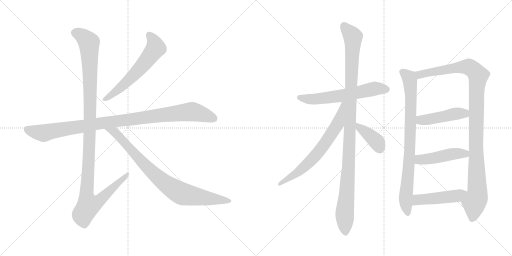
t = 0.00 s
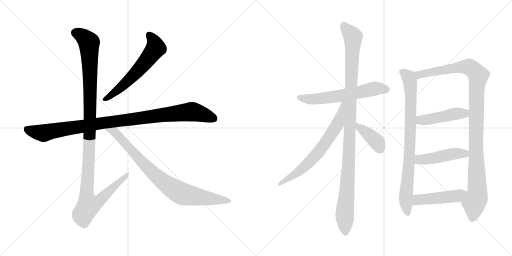
t = 2.24 s
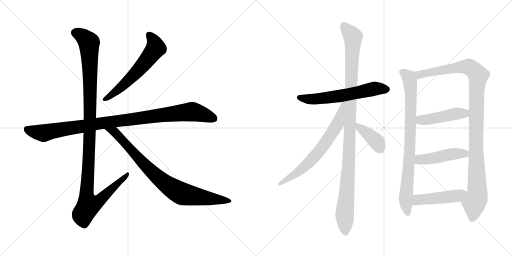
t = 4.48 s
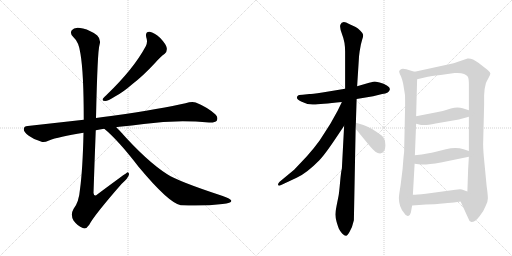
t = 6.72 s
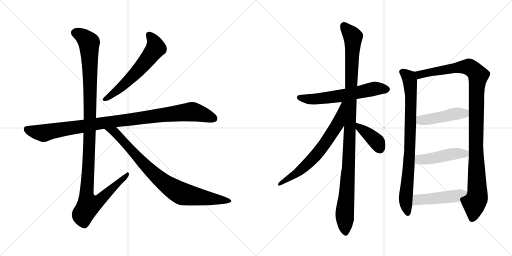
t = 8.96 s
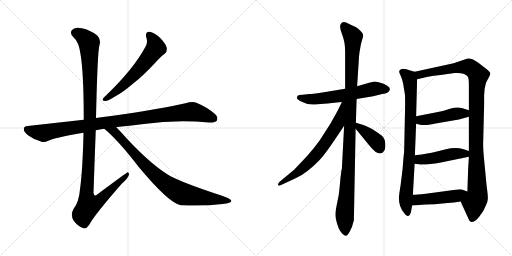
t = 11.20 s

The animated SVG that drew these frames (rendered in a browser with its animation timeline set to each time). Animation: 13 CSS @keyframes rules; one cycle of 11.20 s.

<svg version="1.1" viewBox="0 0 2048 1024" xmlns="http://www.w3.org/2000/svg">
  <g stroke="lightgray" stroke-dasharray="1,1" stroke-width="1" transform="scale(4, 4)">
    <line x1="0" y1="0" x2="256" y2="256"></line>
    <line x1="256" y1="0" x2="0" y2="256"></line>
    <line x1="128" y1="0" x2="128" y2="256"></line>
    <line x1="0" y1="128" x2="256" y2="128"></line>
    <line x1="256" y1="0" x2="512" y2="256"></line>
    <line x1="512" y1="0" x2="256" y2="256"></line>
    <line x1="384" y1="0" x2="384" y2="256"></line>
    <line x1="256" y1="128" x2="512" y2="128"></line>
  </g>
<g transform="scale(1, -1) translate(0, -850)">
   <style type="text/css">
    @keyframes keyframes0 {
      from {
       stroke: black;
       stroke-dashoffset: 603;
       stroke-width: 128;
       }
       66% {
       animation-timing-function: step-end;
       stroke: black;
       stroke-dashoffset: 0;
       stroke-width: 128;
       }
       to {
       stroke: black;
       stroke-width: 1024;
       }
       }
       #make-me-a-hanzi-animation-0 {
         animation: keyframes0 0.740723s both;
         animation-delay: 0.000000s;
         animation-timing-function: linear;
       }
    @keyframes keyframes1 {
      from {
       stroke: black;
       stroke-dashoffset: 1016;
       stroke-width: 128;
       }
       77% {
       animation-timing-function: step-end;
       stroke: black;
       stroke-dashoffset: 0;
       stroke-width: 128;
       }
       to {
       stroke: black;
       stroke-width: 1024;
       }
       }
       #make-me-a-hanzi-animation-1 {
         animation: keyframes1 1.076823s both;
         animation-delay: 0.740723s;
         animation-timing-function: linear;
       }
    @keyframes keyframes2 {
      from {
       stroke: black;
       stroke-dashoffset: 1180;
       stroke-width: 128;
       }
       79% {
       animation-timing-function: step-end;
       stroke: black;
       stroke-dashoffset: 0;
       stroke-width: 128;
       }
       to {
       stroke: black;
       stroke-width: 1024;
       }
       }
       #make-me-a-hanzi-animation-2 {
         animation: keyframes2 1.210286s both;
         animation-delay: 1.817546s;
         animation-timing-function: linear;
       }
    @keyframes keyframes3 {
      from {
       stroke: black;
       stroke-dashoffset: 854;
       stroke-width: 128;
       }
       74% {
       animation-timing-function: step-end;
       stroke: black;
       stroke-dashoffset: 0;
       stroke-width: 128;
       }
       to {
       stroke: black;
       stroke-width: 1024;
       }
       }
       #make-me-a-hanzi-animation-3 {
         animation: keyframes3 0.944987s both;
         animation-delay: 3.027832s;
         animation-timing-function: linear;
       }
    @keyframes keyframes4 {
      from {
       stroke: black;
       stroke-dashoffset: 609;
       stroke-width: 128;
       }
       66% {
       animation-timing-function: step-end;
       stroke: black;
       stroke-dashoffset: 0;
       stroke-width: 128;
       }
       to {
       stroke: black;
       stroke-width: 1024;
       }
       }
       #make-me-a-hanzi-animation-4 {
         animation: keyframes4 0.745605s both;
         animation-delay: 3.972819s;
         animation-timing-function: linear;
       }
    @keyframes keyframes5 {
      from {
       stroke: black;
       stroke-dashoffset: 1101;
       stroke-width: 128;
       }
       78% {
       animation-timing-function: step-end;
       stroke: black;
       stroke-dashoffset: 0;
       stroke-width: 128;
       }
       to {
       stroke: black;
       stroke-width: 1024;
       }
       }
       #make-me-a-hanzi-animation-5 {
         animation: keyframes5 1.145996s both;
         animation-delay: 4.718424s;
         animation-timing-function: linear;
       }
    @keyframes keyframes6 {
      from {
       stroke: black;
       stroke-dashoffset: 681;
       stroke-width: 128;
       }
       69% {
       animation-timing-function: step-end;
       stroke: black;
       stroke-dashoffset: 0;
       stroke-width: 128;
       }
       to {
       stroke: black;
       stroke-width: 1024;
       }
       }
       #make-me-a-hanzi-animation-6 {
         animation: keyframes6 0.804199s both;
         animation-delay: 5.864420s;
         animation-timing-function: linear;
       }
    @keyframes keyframes7 {
      from {
       stroke: black;
       stroke-dashoffset: 392;
       stroke-width: 128;
       }
       56% {
       animation-timing-function: step-end;
       stroke: black;
       stroke-dashoffset: 0;
       stroke-width: 128;
       }
       to {
       stroke: black;
       stroke-width: 1024;
       }
       }
       #make-me-a-hanzi-animation-7 {
         animation: keyframes7 0.569010s both;
         animation-delay: 6.668619s;
         animation-timing-function: linear;
       }
    @keyframes keyframes8 {
      from {
       stroke: black;
       stroke-dashoffset: 837;
       stroke-width: 128;
       }
       73% {
       animation-timing-function: step-end;
       stroke: black;
       stroke-dashoffset: 0;
       stroke-width: 128;
       }
       to {
       stroke: black;
       stroke-width: 1024;
       }
       }
       #make-me-a-hanzi-animation-8 {
         animation: keyframes8 0.931152s both;
         animation-delay: 7.237629s;
         animation-timing-function: linear;
       }
    @keyframes keyframes9 {
      from {
       stroke: black;
       stroke-dashoffset: 1097;
       stroke-width: 128;
       }
       78% {
       animation-timing-function: step-end;
       stroke: black;
       stroke-dashoffset: 0;
       stroke-width: 128;
       }
       to {
       stroke: black;
       stroke-width: 1024;
       }
       }
       #make-me-a-hanzi-animation-9 {
         animation: keyframes9 1.142741s both;
         animation-delay: 8.168781s;
         animation-timing-function: linear;
       }
    @keyframes keyframes10 {
      from {
       stroke: black;
       stroke-dashoffset: 458;
       stroke-width: 128;
       }
       60% {
       animation-timing-function: step-end;
       stroke: black;
       stroke-dashoffset: 0;
       stroke-width: 128;
       }
       to {
       stroke: black;
       stroke-width: 1024;
       }
       }
       #make-me-a-hanzi-animation-10 {
         animation: keyframes10 0.622721s both;
         animation-delay: 9.311522s;
         animation-timing-function: linear;
       }
    @keyframes keyframes11 {
      from {
       stroke: black;
       stroke-dashoffset: 467;
       stroke-width: 128;
       }
       60% {
       animation-timing-function: step-end;
       stroke: black;
       stroke-dashoffset: 0;
       stroke-width: 128;
       }
       to {
       stroke: black;
       stroke-width: 1024;
       }
       }
       #make-me-a-hanzi-animation-11 {
         animation: keyframes11 0.630046s both;
         animation-delay: 9.934243s;
         animation-timing-function: linear;
       }
    @keyframes keyframes12 {
      from {
       stroke: black;
       stroke-dashoffset: 475;
       stroke-width: 128;
       }
       61% {
       animation-timing-function: step-end;
       stroke: black;
       stroke-dashoffset: 0;
       stroke-width: 128;
       }
       to {
       stroke: black;
       stroke-width: 1024;
       }
       }
       #make-me-a-hanzi-animation-12 {
         animation: keyframes12 0.636556s both;
         animation-delay: 10.564289s;
         animation-timing-function: linear;
       }
</style>
<path d="M 585.0 701.0 Q 592.0 682.0 583.0 665.0 Q 535.0 575.0 426.0 470.0 Q 416.0 461.0 412.0 456.0 Q 406.0 446.0 421.0 446.0 Q 431.0 446.0 460.0 464.0 Q 491.0 480.0 530.0 514.0 Q 573.0 547.0 621.0 599.0 Q 643.0 624.0 659.0 635.0 Q 669.0 644.0 667.0 658.0 Q 666.0 671.0 641.0 698.0 Q 617.0 720.0 599.0 723.0 Q 580.0 724.0 585.0 701.0 Z" fill="lightgray"></path> 
<path d="M 465.0 341.0 Q 469.0 342.0 477.0 343.0 Q 528.0 347.0 575.0 354.0 Q 704.0 372.0 836.0 360.0 Q 861.0 359.0 867.0 367.0 Q 874.0 382.0 861.0 393.0 Q 830.0 421.0 783.0 440.0 Q 768.0 446.0 742.0 437.0 Q 654.0 416.0 444.0 386.0 Q 411.0 382.0 384.0 378.0 L 335.0 371.0 L 111.0 346.0 Q 96.0 346.0 95.0 334.0 Q 95.0 321.0 115.0 307.0 Q 133.0 294.0 166.0 283.0 Q 176.0 279.0 196.0 288.0 Q 233.0 303.0 334.0 319.0 L 383.0 329.0 Q 398.0 333.0 417.0 335.0 L 465.0 341.0 Z" fill="lightgray"></path> 
<path d="M 384.0 378.0 Q 390.0 648.0 398.0 670.0 Q 405.0 692.0 389.0 708.0 Q 362.0 729.0 332.0 736.0 Q 298.0 745.0 287.0 729.0 Q 278.0 716.0 294.0 701.0 Q 316.0 682.0 322.0 634.0 Q 335.0 558.0 335.0 371.0 L 334.0 319.0 Q 331.0 174.0 320.0 93.0 Q 316.0 42.0 294.0 14.0 Q 281.0 -8.0 294.0 -32.0 Q 310.0 -54.0 331.0 -62.0 Q 344.0 -69.0 357.0 -49.0 Q 376.0 -12.0 486.0 114.0 Q 514.0 139.0 516.0 152.0 Q 517.0 159.0 511.0 161.0 Q 508.0 161.0 390.0 73.0 Q 377.0 60.0 374.0 78.0 Q 378.0 201.0 383.0 329.0 L 384.0 378.0 Z" fill="lightgray"></path> 
<path d="M 417.0 335.0 Q 472.0 290.0 555.0 182.0 Q 675.0 38.0 723.0 29.0 Q 724.0 30.0 727.0 29.0 Q 817.0 25.0 890.0 34.0 Q 929.0 38.0 925.0 48.0 Q 924.0 54.0 888.0 67.0 Q 714.0 124.0 669.0 153.0 Q 587.0 205.0 478.0 328.0 L 465.0 341.0 C 444.0 362.0 394.0 355.0 417.0 335.0 Z" fill="lightgray"></path> 
<path d="M 1426.5 454.0 L 1492.5 465.0 L 1528.5 474.0 Q 1557.5 477.0 1559.5 493.0 Q 1560.5 500.0 1547.5 508.0 Q 1535.5 516.0 1518.5 520.0 L 1499.5 524.0 Q 1496.5 524.0 1476.5 519.0 L 1428.5 505.0 L 1380.5 495.0 L 1289.5 480.0 Q 1245.5 474.0 1237.5 474.0 L 1210.5 471.0 Q 1192.5 471.0 1190.5 466.0 Q 1180.5 456.0 1204.5 444.0 Q 1228.5 431.0 1254.5 432.0 Q 1280.5 433.0 1367.5 442.0 L 1426.5 454.0 Z" fill="lightgray"></path> 
<path d="M 1423.5 359.0 L 1426.5 454.0 L 1428.5 505.0 L 1435.5 615.0 Q 1435.5 623.0 1438.5 644.0 L 1443.5 672.0 L 1448.5 691.0 Q 1453.5 705.0 1452.5 711.0 Q 1452.5 716.0 1441.5 727.0 Q 1431.5 737.0 1422.5 742.0 L 1396.5 754.0 Q 1368.5 771.0 1361.5 751.0 Q 1357.5 741.0 1368.5 712.0 Q 1380.5 682.0 1380.5 644.0 L 1380.5 495.0 L 1376.5 347.0 L 1367.5 176.0 Q 1364.5 167.0 1360.5 123.0 Q 1356.5 79.0 1354.5 68.0 L 1346.5 28.0 Q 1341.5 4.0 1341.5 -8.0 Q 1341.5 -21.0 1346.5 -38.0 Q 1351.5 -55.0 1355.5 -65.0 Q 1360.5 -75.0 1368.5 -84.0 Q 1377.5 -93.0 1383.5 -93.0 Q 1388.5 -95.0 1398.5 -77.0 Q 1409.5 -59.0 1415.5 -31.0 L 1422.5 335.0 L 1423.5 359.0 Z" fill="lightgray"></path> 
<path d="M 1367.5 442.0 L 1350.5 407.0 L 1321.5 355.0 L 1278.5 288.0 Q 1258.5 260.0 1227.5 225.0 L 1176.5 171.0 L 1118.5 123.0 Q 1110.5 115.0 1112.5 110.0 Q 1114.5 105.0 1124.5 110.0 L 1186.5 139.0 Q 1226.5 157.0 1277.5 209.0 Q 1301.5 234.0 1352.5 311.0 L 1376.5 347.0 C 1452.5 460.0 1380.5 469.0 1367.5 442.0 Z" fill="lightgray"></path> 
<path d="M 1520.5 236.0 Q 1541.5 240.0 1541.5 268.0 Q 1541.5 296.0 1526.5 308.0 Q 1480.5 342.0 1453.5 350.0 L 1423.5 359.0 C 1396.5 367.0 1403.5 358.0 1422.5 335.0 L 1472.5 274.0 Q 1492.5 250.0 1501.5 243.0 Q 1510.5 236.0 1520.5 236.0 Z" fill="lightgray"></path> 
<path d="M 1658.5 563.0 L 1644.5 567.0 Q 1609.5 580.0 1602.5 572.0 Q 1596.5 568.0 1596.5 563.0 Q 1597.5 557.0 1604.5 543.0 Q 1610.5 527.0 1612.5 516.0 L 1619.5 473.0 Q 1620.5 470.0 1620.5 429.0 L 1616.5 242.0 Q 1614.5 229.0 1610.5 175.0 L 1602.5 110.0 Q 1595.5 67.0 1595.5 58.0 Q 1595.5 22.0 1616.5 -2.0 Q 1624.5 -16.0 1632.5 -14.0 Q 1640.5 -12.0 1643.5 0.0 L 1648.5 28.0 L 1651.5 71.0 L 1658.5 195.0 L 1659.5 229.0 L 1664.5 355.0 L 1664.5 385.0 L 1668.5 533.0 C 1669.5 560.0 1669.5 560.0 1658.5 563.0 Z" fill="lightgray"></path> 
<path d="M 1936.5 469.0 L 1938.5 494.0 L 1943.5 517.0 Q 1945.5 523.0 1953.5 537.0 Q 1961.5 551.0 1961.5 556.0 Q 1961.5 561.0 1949.5 571.0 L 1913.5 599.0 Q 1888.5 618.0 1870.5 616.0 L 1814.5 597.0 L 1658.5 563.0 C 1629.5 557.0 1639.5 526.0 1668.5 533.0 L 1711.5 543.0 Q 1720.5 545.0 1762.5 550.0 L 1818.5 558.0 Q 1860.5 561.0 1871.5 543.0 Q 1875.5 535.0 1875.5 512.0 L 1875.5 409.0 L 1875.5 383.0 L 1875.5 246.0 L 1875.5 223.0 L 1872.5 173.0 L 1869.5 84.0 C 1868.5 54.0 1830.5 71.0 1842.5 44.0 L 1872.5 -22.0 Q 1876.5 -36.0 1885.5 -38.0 Q 1900.5 -38.0 1917.5 -16.0 Q 1935.5 6.0 1942.5 26.0 Q 1951.5 42.0 1951.5 57.0 Q 1951.5 71.0 1946.5 106.0 L 1938.5 190.0 Q 1932.5 248.0 1932.5 273.0 L 1936.5 432.0 L 1936.5 469.0 Z" fill="lightgray"></path> 
<path d="M 1664.5 355.0 L 1684.5 350.0 L 1697.5 350.0 Q 1705.5 349.0 1742.5 356.0 L 1835.5 372.0 L 1875.5 383.0 C 1904.5 391.0 1904.5 400.0 1875.5 409.0 L 1850.5 417.0 Q 1829.5 424.0 1803.5 416.0 Q 1778.5 407.0 1746.5 401.0 L 1664.5 385.0 C 1635.5 379.0 1635.5 362.0 1664.5 355.0 Z" fill="lightgray"></path> 
<path d="M 1658.5 195.0 L 1674.5 193.0 Q 1698.5 189.0 1763.5 200.0 L 1875.5 223.0 C 1904.5 229.0 1903.5 237.0 1875.5 246.0 L 1854.5 253.0 Q 1823.5 263.0 1783.5 253.0 L 1739.5 242.0 Q 1718.5 236.0 1659.5 229.0 C 1629.5 225.0 1628.5 199.0 1658.5 195.0 Z" fill="lightgray"></path> 
<path d="M 1648.5 28.0 L 1703.5 32.0 Q 1743.5 33.0 1758.5 35.0 L 1791.5 38.0 Q 1814.5 40.0 1842.5 44.0 C 1872.5 48.0 1897.5 74.0 1869.5 84.0 L 1847.5 92.0 Q 1841.5 94.0 1821.5 91.0 L 1703.5 75.0 Q 1665.5 71.0 1651.5 71.0 C 1621.5 70.0 1618.5 26.0 1648.5 28.0 Z" fill="lightgray"></path> 
      <clipPath id="make-me-a-hanzi-clip-0">
      <path d="M 585.0 701.0 Q 592.0 682.0 583.0 665.0 Q 535.0 575.0 426.0 470.0 Q 416.0 461.0 412.0 456.0 Q 406.0 446.0 421.0 446.0 Q 431.0 446.0 460.0 464.0 Q 491.0 480.0 530.0 514.0 Q 573.0 547.0 621.0 599.0 Q 643.0 624.0 659.0 635.0 Q 669.0 644.0 667.0 658.0 Q 666.0 671.0 641.0 698.0 Q 617.0 720.0 599.0 723.0 Q 580.0 724.0 585.0 701.0 Z" fill="lightgray"></path>
      </clipPath>
      <path clip-path="url(#make-me-a-hanzi-clip-0)" d="M 597.0 709.0 L 617.0 681.0 L 620.0 653.0 L 561.0 577.0 L 510.0 525.0 L 446.0 469.0 L 420.0 454.0 " fill="none" id="make-me-a-hanzi-animation-0" stroke-dasharray="475 950" stroke-linecap="round"></path>

      <clipPath id="make-me-a-hanzi-clip-1">
      <path d="M 465.0 341.0 Q 469.0 342.0 477.0 343.0 Q 528.0 347.0 575.0 354.0 Q 704.0 372.0 836.0 360.0 Q 861.0 359.0 867.0 367.0 Q 874.0 382.0 861.0 393.0 Q 830.0 421.0 783.0 440.0 Q 768.0 446.0 742.0 437.0 Q 654.0 416.0 444.0 386.0 Q 411.0 382.0 384.0 378.0 L 335.0 371.0 L 111.0 346.0 Q 96.0 346.0 95.0 334.0 Q 95.0 321.0 115.0 307.0 Q 133.0 294.0 166.0 283.0 Q 176.0 279.0 196.0 288.0 Q 233.0 303.0 334.0 319.0 L 383.0 329.0 Q 398.0 333.0 417.0 335.0 L 465.0 341.0 Z" fill="lightgray"></path>
      </clipPath>
      <path clip-path="url(#make-me-a-hanzi-clip-1)" d="M 108.0 333.0 L 174.0 317.0 L 394.0 356.0 L 760.0 403.0 L 790.0 399.0 L 855.0 376.0 " fill="none" id="make-me-a-hanzi-animation-1" stroke-dasharray="888 1776" stroke-linecap="round"></path>

      <clipPath id="make-me-a-hanzi-clip-2">
      <path d="M 384.0 378.0 Q 390.0 648.0 398.0 670.0 Q 405.0 692.0 389.0 708.0 Q 362.0 729.0 332.0 736.0 Q 298.0 745.0 287.0 729.0 Q 278.0 716.0 294.0 701.0 Q 316.0 682.0 322.0 634.0 Q 335.0 558.0 335.0 371.0 L 334.0 319.0 Q 331.0 174.0 320.0 93.0 Q 316.0 42.0 294.0 14.0 Q 281.0 -8.0 294.0 -32.0 Q 310.0 -54.0 331.0 -62.0 Q 344.0 -69.0 357.0 -49.0 Q 376.0 -12.0 486.0 114.0 Q 514.0 139.0 516.0 152.0 Q 517.0 159.0 511.0 161.0 Q 508.0 161.0 390.0 73.0 Q 377.0 60.0 374.0 78.0 Q 378.0 201.0 383.0 329.0 L 384.0 378.0 Z" fill="lightgray"></path>
      </clipPath>
      <path clip-path="url(#make-me-a-hanzi-clip-2)" d="M 303.0 719.0 L 341.0 697.0 L 356.0 679.0 L 362.0 392.0 L 346.0 82.0 L 354.0 29.0 L 371.0 32.0 L 403.0 52.0 L 512.0 156.0 " fill="none" id="make-me-a-hanzi-animation-2" stroke-dasharray="1052 2104" stroke-linecap="round"></path>

      <clipPath id="make-me-a-hanzi-clip-3">
      <path d="M 417.0 335.0 Q 472.0 290.0 555.0 182.0 Q 675.0 38.0 723.0 29.0 Q 724.0 30.0 727.0 29.0 Q 817.0 25.0 890.0 34.0 Q 929.0 38.0 925.0 48.0 Q 924.0 54.0 888.0 67.0 Q 714.0 124.0 669.0 153.0 Q 587.0 205.0 478.0 328.0 L 465.0 341.0 C 444.0 362.0 394.0 355.0 417.0 335.0 Z" fill="lightgray"></path>
      </clipPath>
      <path clip-path="url(#make-me-a-hanzi-clip-3)" d="M 423.0 334.0 L 458.0 322.0 L 597.0 171.0 L 694.0 94.0 L 737.0 73.0 L 919.0 47.0 " fill="none" id="make-me-a-hanzi-animation-3" stroke-dasharray="726 1452" stroke-linecap="round"></path>

      <clipPath id="make-me-a-hanzi-clip-4">
      <path d="M 1426.5 454.0 L 1492.5 465.0 L 1528.5 474.0 Q 1557.5 477.0 1559.5 493.0 Q 1560.5 500.0 1547.5 508.0 Q 1535.5 516.0 1518.5 520.0 L 1499.5 524.0 Q 1496.5 524.0 1476.5 519.0 L 1428.5 505.0 L 1380.5 495.0 L 1289.5 480.0 Q 1245.5 474.0 1237.5 474.0 L 1210.5 471.0 Q 1192.5 471.0 1190.5 466.0 Q 1180.5 456.0 1204.5 444.0 Q 1228.5 431.0 1254.5 432.0 Q 1280.5 433.0 1367.5 442.0 L 1426.5 454.0 Z" fill="lightgray"></path>
      </clipPath>
      <path clip-path="url(#make-me-a-hanzi-clip-4)" d="M 1198.5 459.0 L 1275.5 455.0 L 1370.5 467.0 L 1499.5 496.0 L 1547.5 493.0 " fill="none" id="make-me-a-hanzi-animation-4" stroke-dasharray="481 962" stroke-linecap="round"></path>

      <clipPath id="make-me-a-hanzi-clip-5">
      <path d="M 1423.5 359.0 L 1426.5 454.0 L 1428.5 505.0 L 1435.5 615.0 Q 1435.5 623.0 1438.5 644.0 L 1443.5 672.0 L 1448.5 691.0 Q 1453.5 705.0 1452.5 711.0 Q 1452.5 716.0 1441.5 727.0 Q 1431.5 737.0 1422.5 742.0 L 1396.5 754.0 Q 1368.5 771.0 1361.5 751.0 Q 1357.5 741.0 1368.5 712.0 Q 1380.5 682.0 1380.5 644.0 L 1380.5 495.0 L 1376.5 347.0 L 1367.5 176.0 Q 1364.5 167.0 1360.5 123.0 Q 1356.5 79.0 1354.5 68.0 L 1346.5 28.0 Q 1341.5 4.0 1341.5 -8.0 Q 1341.5 -21.0 1346.5 -38.0 Q 1351.5 -55.0 1355.5 -65.0 Q 1360.5 -75.0 1368.5 -84.0 Q 1377.5 -93.0 1383.5 -93.0 Q 1388.5 -95.0 1398.5 -77.0 Q 1409.5 -59.0 1415.5 -31.0 L 1422.5 335.0 L 1423.5 359.0 Z" fill="lightgray"></path>
      </clipPath>
      <path clip-path="url(#make-me-a-hanzi-clip-5)" d="M 1375.5 748.0 L 1411.5 702.0 L 1394.5 198.0 L 1378.5 -12.0 L 1382.5 -84.0 " fill="none" id="make-me-a-hanzi-animation-5" stroke-dasharray="973 1946" stroke-linecap="round"></path>

      <clipPath id="make-me-a-hanzi-clip-6">
      <path d="M 1367.5 442.0 L 1350.5 407.0 L 1321.5 355.0 L 1278.5 288.0 Q 1258.5 260.0 1227.5 225.0 L 1176.5 171.0 L 1118.5 123.0 Q 1110.5 115.0 1112.5 110.0 Q 1114.5 105.0 1124.5 110.0 L 1186.5 139.0 Q 1226.5 157.0 1277.5 209.0 Q 1301.5 234.0 1352.5 311.0 L 1376.5 347.0 C 1452.5 460.0 1380.5 469.0 1367.5 442.0 Z" fill="lightgray"></path>
      </clipPath>
      <path clip-path="url(#make-me-a-hanzi-clip-6)" d="M 1374.5 438.0 L 1351.5 355.0 L 1284.5 255.0 L 1202.5 169.0 L 1118.5 115.0 " fill="none" id="make-me-a-hanzi-animation-6" stroke-dasharray="553 1106" stroke-linecap="round"></path>

      <clipPath id="make-me-a-hanzi-clip-7">
      <path d="M 1520.5 236.0 Q 1541.5 240.0 1541.5 268.0 Q 1541.5 296.0 1526.5 308.0 Q 1480.5 342.0 1453.5 350.0 L 1423.5 359.0 C 1396.5 367.0 1403.5 358.0 1422.5 335.0 L 1472.5 274.0 Q 1492.5 250.0 1501.5 243.0 Q 1510.5 236.0 1520.5 236.0 Z" fill="lightgray"></path>
      </clipPath>
      <path clip-path="url(#make-me-a-hanzi-clip-7)" d="M 1429.5 353.0 L 1435.5 340.0 L 1508.5 281.0 L 1518.5 255.0 " fill="none" id="make-me-a-hanzi-animation-7" stroke-dasharray="264 528" stroke-linecap="round"></path>

      <clipPath id="make-me-a-hanzi-clip-8">
      <path d="M 1658.5 563.0 L 1644.5 567.0 Q 1609.5 580.0 1602.5 572.0 Q 1596.5 568.0 1596.5 563.0 Q 1597.5 557.0 1604.5 543.0 Q 1610.5 527.0 1612.5 516.0 L 1619.5 473.0 Q 1620.5 470.0 1620.5 429.0 L 1616.5 242.0 Q 1614.5 229.0 1610.5 175.0 L 1602.5 110.0 Q 1595.5 67.0 1595.5 58.0 Q 1595.5 22.0 1616.5 -2.0 Q 1624.5 -16.0 1632.5 -14.0 Q 1640.5 -12.0 1643.5 0.0 L 1648.5 28.0 L 1651.5 71.0 L 1658.5 195.0 L 1659.5 229.0 L 1664.5 355.0 L 1664.5 385.0 L 1668.5 533.0 C 1669.5 560.0 1669.5 560.0 1658.5 563.0 Z" fill="lightgray"></path>
      </clipPath>
      <path clip-path="url(#make-me-a-hanzi-clip-8)" d="M 1607.5 562.0 L 1635.5 539.0 L 1643.5 482.0 L 1639.5 253.0 L 1622.5 51.0 L 1630.5 -4.0 " fill="none" id="make-me-a-hanzi-animation-8" stroke-dasharray="709 1418" stroke-linecap="round"></path>

      <clipPath id="make-me-a-hanzi-clip-9">
      <path d="M 1936.5 469.0 L 1938.5 494.0 L 1943.5 517.0 Q 1945.5 523.0 1953.5 537.0 Q 1961.5 551.0 1961.5 556.0 Q 1961.5 561.0 1949.5 571.0 L 1913.5 599.0 Q 1888.5 618.0 1870.5 616.0 L 1814.5 597.0 L 1658.5 563.0 C 1629.5 557.0 1639.5 526.0 1668.5 533.0 L 1711.5 543.0 Q 1720.5 545.0 1762.5 550.0 L 1818.5 558.0 Q 1860.5 561.0 1871.5 543.0 Q 1875.5 535.0 1875.5 512.0 L 1875.5 409.0 L 1875.5 383.0 L 1875.5 246.0 L 1875.5 223.0 L 1872.5 173.0 L 1869.5 84.0 C 1868.5 54.0 1830.5 71.0 1842.5 44.0 L 1872.5 -22.0 Q 1876.5 -36.0 1885.5 -38.0 Q 1900.5 -38.0 1917.5 -16.0 Q 1935.5 6.0 1942.5 26.0 Q 1951.5 42.0 1951.5 57.0 Q 1951.5 71.0 1946.5 106.0 L 1938.5 190.0 Q 1932.5 248.0 1932.5 273.0 L 1936.5 432.0 L 1936.5 469.0 Z" fill="lightgray"></path>
      </clipPath>
      <path clip-path="url(#make-me-a-hanzi-clip-9)" d="M 1667.5 558.0 L 1678.5 551.0 L 1810.5 577.0 L 1874.5 583.0 L 1898.5 567.0 L 1912.5 547.0 L 1905.5 475.0 L 1903.5 268.0 L 1909.5 78.0 L 1896.5 39.0 L 1887.5 -26.0 " fill="none" id="make-me-a-hanzi-animation-9" stroke-dasharray="969 1938" stroke-linecap="round"></path>

      <clipPath id="make-me-a-hanzi-clip-10">
      <path d="M 1664.5 355.0 L 1684.5 350.0 L 1697.5 350.0 Q 1705.5 349.0 1742.5 356.0 L 1835.5 372.0 L 1875.5 383.0 C 1904.5 391.0 1904.5 400.0 1875.5 409.0 L 1850.5 417.0 Q 1829.5 424.0 1803.5 416.0 Q 1778.5 407.0 1746.5 401.0 L 1664.5 385.0 C 1635.5 379.0 1635.5 362.0 1664.5 355.0 Z" fill="lightgray"></path>
      </clipPath>
      <path clip-path="url(#make-me-a-hanzi-clip-10)" d="M 1673.5 378.0 L 1683.5 369.0 L 1728.5 374.0 L 1816.5 395.0 L 1858.5 396.0 L 1866.5 403.0 " fill="none" id="make-me-a-hanzi-animation-10" stroke-dasharray="330 660" stroke-linecap="round"></path>

      <clipPath id="make-me-a-hanzi-clip-11">
      <path d="M 1658.5 195.0 L 1674.5 193.0 Q 1698.5 189.0 1763.5 200.0 L 1875.5 223.0 C 1904.5 229.0 1903.5 237.0 1875.5 246.0 L 1854.5 253.0 Q 1823.5 263.0 1783.5 253.0 L 1739.5 242.0 Q 1718.5 236.0 1659.5 229.0 C 1629.5 225.0 1628.5 199.0 1658.5 195.0 Z" fill="lightgray"></path>
      </clipPath>
      <path clip-path="url(#make-me-a-hanzi-clip-11)" d="M 1663.5 201.0 L 1680.5 212.0 L 1821.5 235.0 L 1860.5 235.0 L 1867.5 229.0 " fill="none" id="make-me-a-hanzi-animation-11" stroke-dasharray="339 678" stroke-linecap="round"></path>

      <clipPath id="make-me-a-hanzi-clip-12">
      <path d="M 1648.5 28.0 L 1703.5 32.0 Q 1743.5 33.0 1758.5 35.0 L 1791.5 38.0 Q 1814.5 40.0 1842.5 44.0 C 1872.5 48.0 1897.5 74.0 1869.5 84.0 L 1847.5 92.0 Q 1841.5 94.0 1821.5 91.0 L 1703.5 75.0 Q 1665.5 71.0 1651.5 71.0 C 1621.5 70.0 1618.5 26.0 1648.5 28.0 Z" fill="lightgray"></path>
      </clipPath>
      <path clip-path="url(#make-me-a-hanzi-clip-12)" d="M 1654.5 35.0 L 1670.5 51.0 L 1828.5 67.0 L 1862.5 82.0 " fill="none" id="make-me-a-hanzi-animation-12" stroke-dasharray="347 694" stroke-linecap="round"></path>

</g>
</svg>
